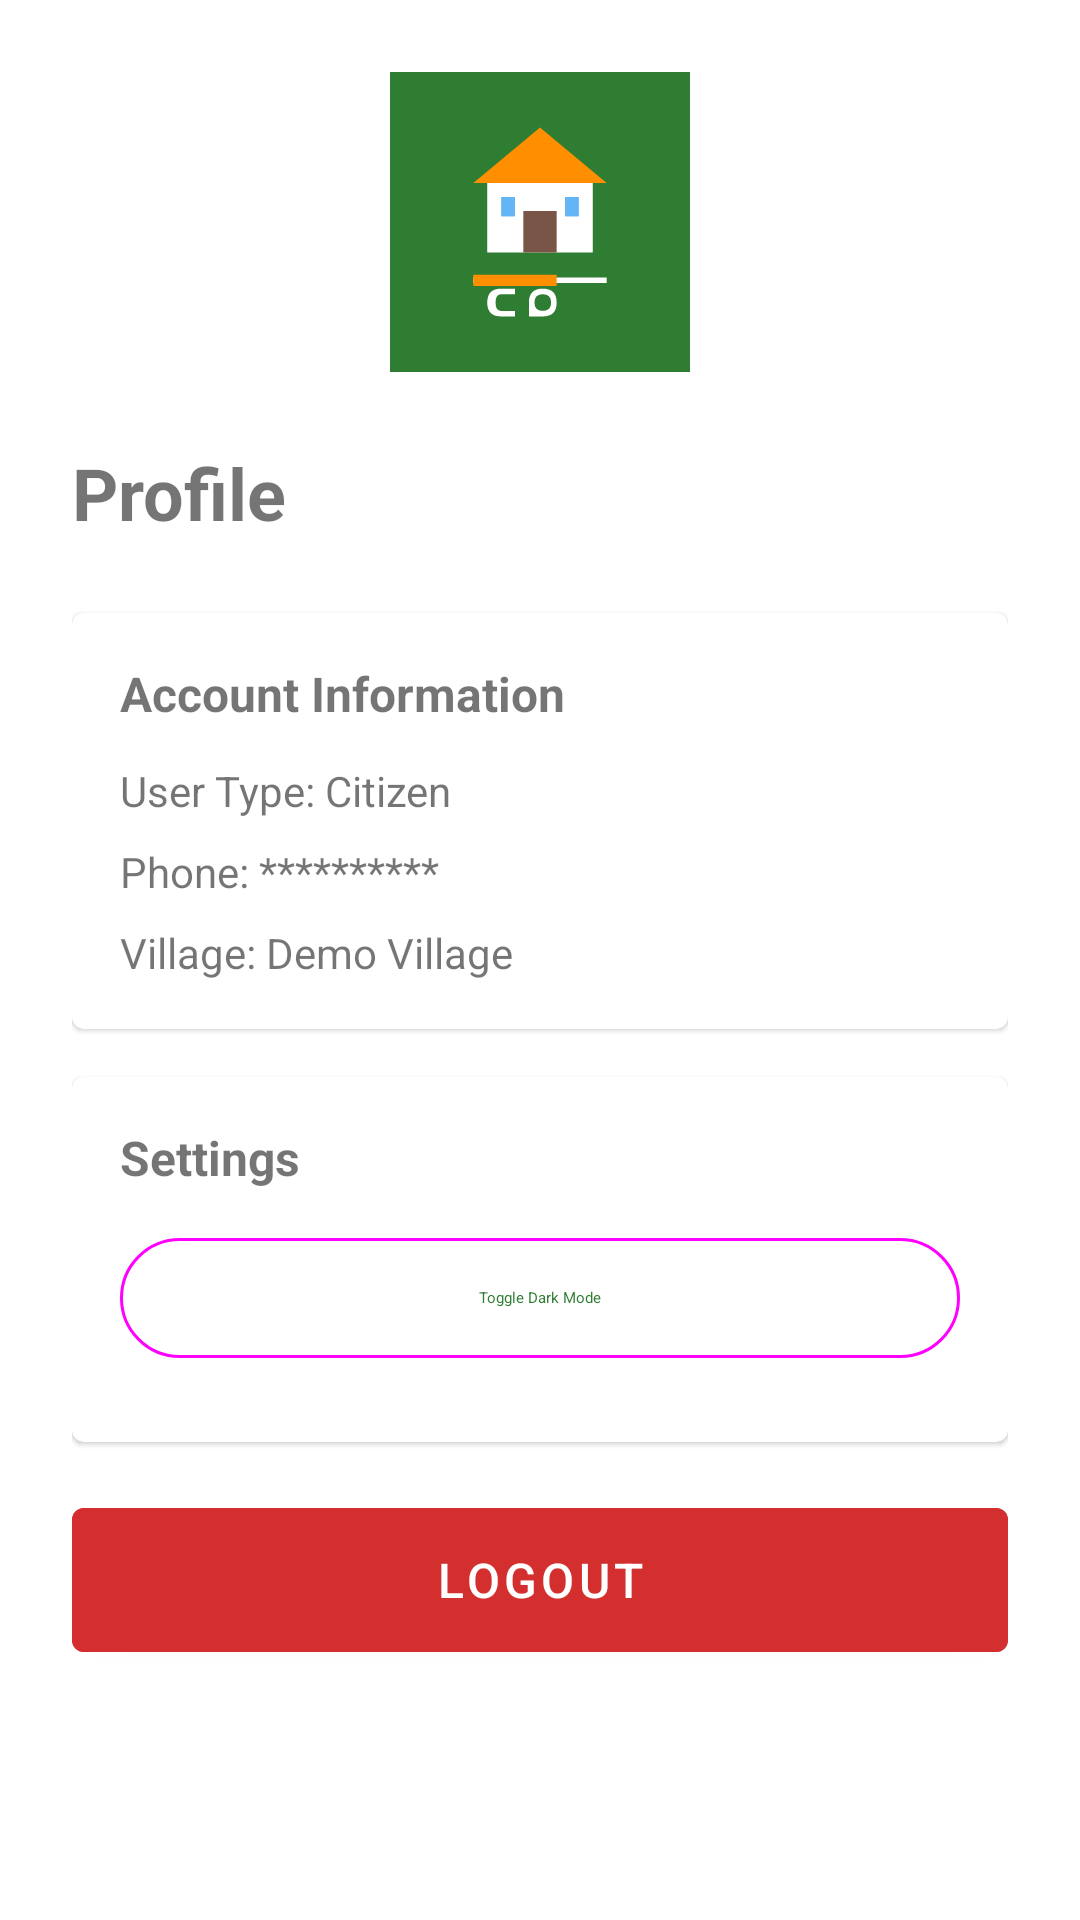

Layout XML and referenced resources for this Android screen:
<!-- AndroidManifest.xml: application theme Theme.GramaSuvidha -->
<!-- res/layout/fragment_profile.xml -->
<?xml version="1.0" encoding="utf-8"?>
<ScrollView xmlns:android="http://schemas.android.com/apk/res/android"
    xmlns:app="http://schemas.android.com/apk/res-auto"
    android:layout_width="match_parent"
    android:layout_height="match_parent">

    <LinearLayout
        android:layout_width="match_parent"
        android:layout_height="wrap_content"
        android:orientation="vertical"
        android:padding="24dp">

        <ImageView
            android:layout_width="100dp"
            android:layout_height="100dp"
            android:src="@drawable/ic_app_logo"
            android:contentDescription="Profile"
            android:layout_gravity="center"
            android:layout_marginBottom="24dp" />

        <TextView
            android:layout_width="wrap_content"
            android:layout_height="wrap_content"
            android:text="Profile"
            android:textSize="24sp"
            android:textStyle="bold"
            android:layout_marginBottom="24dp" />

        <com.google.android.material.card.MaterialCardView
            android:layout_width="match_parent"
            android:layout_height="wrap_content"
            android:layout_marginBottom="16dp">

            <LinearLayout
                android:layout_width="match_parent"
                android:layout_height="wrap_content"
                android:orientation="vertical"
                android:padding="16dp">

                <TextView
                    android:layout_width="wrap_content"
                    android:layout_height="wrap_content"
                    android:text="Account Information"
                    android:textStyle="bold"
                    android:textSize="16sp"
                    android:layout_marginBottom="12dp" />

                <TextView
                    android:id="@+id/tvUserType"
                    android:layout_width="wrap_content"
                    android:layout_height="wrap_content"
                    android:text="User Type: Citizen"
                    android:textSize="14sp"
                    android:layout_marginBottom="8dp" />

                <TextView
                    android:layout_width="wrap_content"
                    android:layout_height="wrap_content"
                    android:text="Phone: **********"
                    android:textSize="14sp"
                    android:layout_marginBottom="8dp" />

                <TextView
                    android:layout_width="wrap_content"
                    android:layout_height="wrap_content"
                    android:text="Village: Demo Village"
                    android:textSize="14sp" />

            </LinearLayout>
        </com.google.android.material.card.MaterialCardView>

        <com.google.android.material.card.MaterialCardView
            android:layout_width="match_parent"
            android:layout_height="wrap_content"
            android:layout_marginBottom="16dp">

            <LinearLayout
                android:layout_width="match_parent"
                android:layout_height="wrap_content"
                android:orientation="vertical"
                android:padding="16dp">

                <TextView
                    android:layout_width="wrap_content"
                    android:layout_height="wrap_content"
                    android:text="Settings"
                    android:textStyle="bold"
                    android:textSize="16sp"
                    android:layout_marginBottom="12dp" />

                <com.google.android.material.button.MaterialButton
                    android:id="@+id/btnDarkMode"
                    android:layout_width="match_parent"
                    android:layout_height="wrap_content"
                    android:text="Toggle Dark Mode"
                    style="@style/Widget.Material3.Button.OutlinedButton"
                    android:layout_marginBottom="8dp" />

            </LinearLayout>
        </com.google.android.material.card.MaterialCardView>

        <com.google.android.material.button.MaterialButton
            android:id="@+id/btnLogout"
            android:layout_width="match_parent"
            android:layout_height="60dp"
            android:text="Logout"
            android:textSize="16sp"
            android:backgroundTint="#D32F2F"
            android:textColor="@android:color/white" />

    </LinearLayout>
</ScrollView>
<!-- resources referenced by this layout -->
<resources>
  <!-- drawable ic_app_logo (drawable) -->
  <?xml version="1.0" encoding="utf-8"?>
  <vector xmlns:android="http://schemas.android.com/apk/res/android"
      android:width="108dp"
      android:height="108dp"
      android:viewportWidth="108"
      android:viewportHeight="108">
      
      
      <path
          android:fillColor="#2E7D32"
          android:pathData="M0,0h108v108h-108z"/>
      
      
      <path
          android:fillColor="#FFFFFF"
          android:pathData="M54,25 L35,40 L35,65 L73,65 L73,40 Z"/>
      
      
      <path
          android:fillColor="#FF8F00"
          android:pathData="M54,20 L30,40 L78,40 Z"/>
      
      
      <path
          android:fillColor="#795548"
          android:pathData="M48,50 L48,65 L60,65 L60,50 Z"/>
      
      
      <path
          android:fillColor="#64B5F6"
          android:pathData="M40,45 L40,52 L45,52 L45,45 Z"/>
      
      
      <path
          android:fillColor="#64B5F6"
          android:pathData="M63,45 L63,52 L68,52 L68,45 Z"/>
      
      
      <path
          android:fillColor="#FFFFFF"
          android:strokeColor="#FFFFFF"
          android:strokeWidth="2"
          android:pathData="M30,75 L78,75"/>
      
      
      <path
          android:fillColor="#FF8F00"
          android:pathData="M30,73 L60,73 L60,77 L30,77 Z"/>
      
      
      <path
          android:fillColor="#FFFFFF"
          android:pathData="M40,88 Q35,88 35,83 Q35,78 40,78 L45,78 L45,80 L40,80 Q38,80 38,83 Q38,86 40,86 L45,86 L45,88 Z"/>
      
      <path
          android:fillColor="#FFFFFF"
          android:pathData="M50,88 Q50,88 50,83 Q50,78 55,78 Q60,78 60,83 L58,83 Q58,80 55,80 Q52,80 52,83 Q52,86 55,86 Q58,86 58,83 L60,83 Q60,88 55,88 Q50,88 50,88 Z"/>
  </vector>
  <style name="Theme.GramaSuvidha" parent="Theme.MaterialComponents.DayNight.NoActionBar">
          <item name="colorPrimary">@color/colorPrimary</item>
          <item name="colorPrimaryDark">@color/colorPrimaryDark</item>
          <item name="colorAccent">@color/colorAccent</item>
      </style>
  <color name="colorPrimary">#2E7D32</color>
  <color name="colorPrimaryDark">#1B5E20</color>
  <color name="colorAccent">#FF8F00</color>
</resources>
